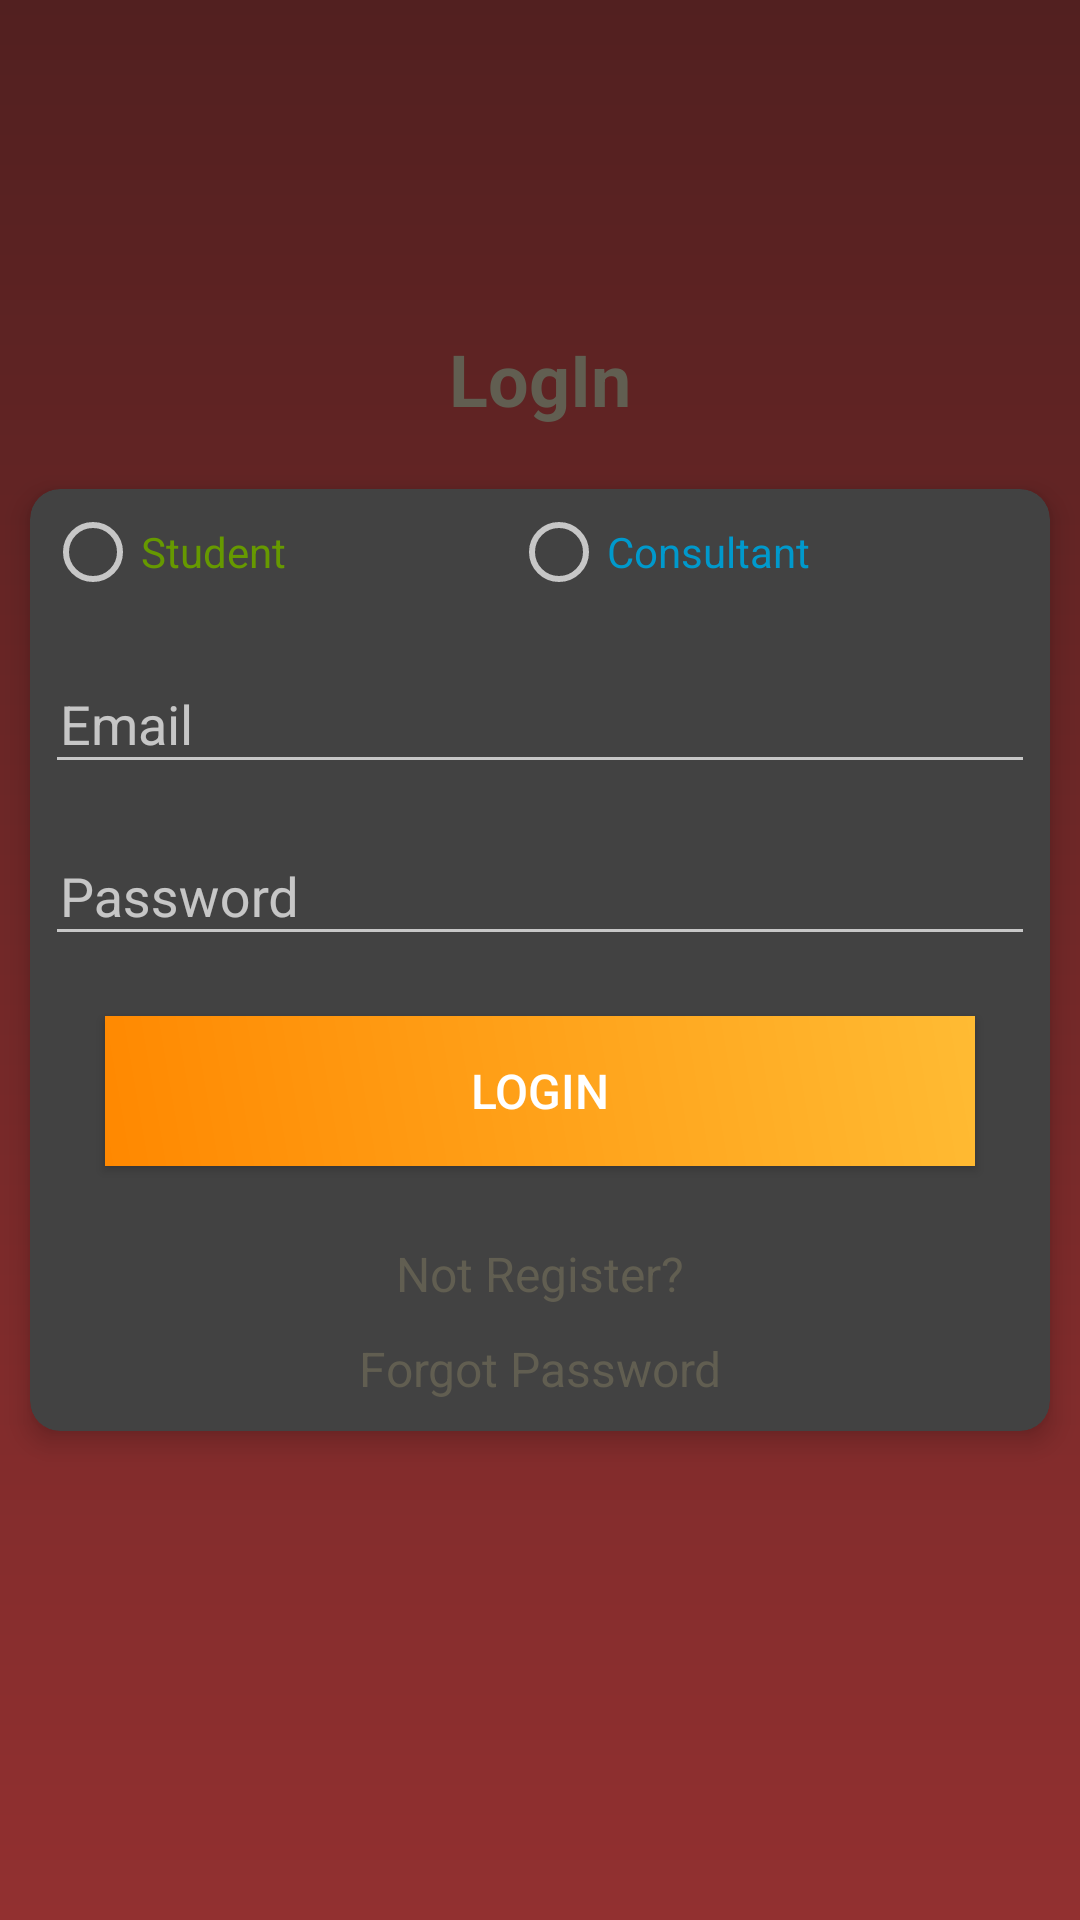

Write the Android layout XML for this screen, with the resource values it uses.
<!-- AndroidManifest.xml: application theme Theme.Design.NoActionBar -->
<!-- res/layout/activity_login.xml -->
<?xml version="1.0" encoding="utf-8"?>
<RelativeLayout xmlns:android="http://schemas.android.com/apk/res/android"
    android:layout_width="match_parent"
    android:layout_height="match_parent"
    android:background="@drawable/gradient"
    >

    <TextView
        android:layout_width="wrap_content"
        android:layout_height="wrap_content"
        android:layout_centerHorizontal="true"
        android:layout_marginTop="10dp"
        android:text="LogIn"
        android:textColor="@color/green"
        android:textSize="24dp"
        android:textStyle="bold"
        android:layout_below="@+id/logo"
        />

    <ImageView
        android:id="@+id/logo"
        android:layout_width="100dp"
        android:layout_height="80dp"
        android:background="@drawable/studentc_logo"
        android:layout_centerHorizontal="true"
        android:layout_marginTop="20dp"
        />

    <androidx.cardview.widget.CardView
        xmlns:Card_View="http://schemas.android.com/apk/res-auto"
        android:layout_width="match_parent"
        android:layout_height="wrap_content"
        android:layout_gravity="center"
        android:layout_margin="10dp"
        android:padding="10dp"
        Card_View:cardCornerRadius="10dp"
        Card_View:cardElevation="5dp"
        android:layout_centerInParent="true">

        <LinearLayout
            android:layout_width="match_parent"
            android:layout_height="wrap_content"
            android:layout_gravity="center"
            android:layout_margin="5dp"
            android:orientation="vertical">
            <LinearLayout
                android:layout_width="match_parent"
                android:layout_height="40dp"
                android:orientation="horizontal"
                >
                <RadioGroup
                    android:id="@+id/radioGroup1"
                    android:layout_width="match_parent"
                    android:layout_height="wrap_content"
                    android:orientation="horizontal">


                    <RadioButton
                        android:id="@+id/student"
                        android:layout_width="wrap_content"
                        android:layout_height="wrap_content"
                        android:text="Student"
                        android:layout_weight="1"
                        android:textColor="@android:color/holo_green_dark"
                        />

                    <RadioButton
                        android:id="@+id/consultant"
                        android:layout_width="wrap_content"
                        android:layout_height="wrap_content"
                        android:text="Consultant"
                        android:layout_weight="1"
                        android:textColor="@android:color/holo_blue_dark"
                        />

                </RadioGroup>
            </LinearLayout>



            <com.google.android.material.textfield.TextInputLayout
                android:id="@+id/emailError"
                android:layout_width="match_parent"
                android:layout_height="wrap_content"
                android:layout_marginTop="1dp">

                <EditText
                    android:id="@+id/email"
                    android:layout_width="match_parent"
                    android:layout_height="wrap_content"
                    android:layout_marginTop="10dp"
                    android:hint="@string/prompt_email"
                    android:inputType="textEmailAddress"
                    android:maxLines="1"
                    android:paddingStart="5dp"
                    android:singleLine="true"
                    android:paddingLeft="5dp" />

            </com.google.android.material.textfield.TextInputLayout>


            <com.google.android.material.textfield.TextInputLayout
                android:id="@+id/passError"
                android:layout_width="match_parent"
                android:layout_height="wrap_content"
                android:layout_marginTop="5dp">

                <EditText
                    android:id="@+id/password"
                    android:layout_width="match_parent"
                    android:layout_height="wrap_content"
                    android:layout_marginTop="10dp"
                    android:hint="@string/prompt_password"
                    android:inputType="textPassword"
                    android:maxLines="1"
                    android:paddingStart="5dp"
                    android:singleLine="true"
                    android:paddingLeft="5dp" />

            </com.google.android.material.textfield.TextInputLayout>

            <Button
                android:id="@+id/login"
                android:layout_width="match_parent"
                android:layout_height="50dp"
                android:layout_margin="20dp"
                android:background="@drawable/button_gradient"
                android:text="@string/login"
                android:textColor="@android:color/white"
                android:textSize="16sp"/>

            <TextView
                android:id="@+id/register"
                android:layout_width="match_parent"
                android:layout_height="wrap_content"
                android:layout_marginTop="5dp"
                android:layout_marginBottom="5dp"
                android:gravity="center"
                android:text="@string/not_register"
                android:textColor="@color/green"
                android:textSize="16sp"/>

            <TextView
                android:id="@+id/forgetPassword"
                android:layout_width="match_parent"
                android:layout_height="wrap_content"
                android:layout_marginTop="5dp"
                android:layout_marginBottom="5dp"
                android:gravity="center"
                android:text="Forgot Password"
                android:textColor="@color/green"
                android:textSize="16sp"/>

        </LinearLayout>
    </androidx.cardview.widget.CardView>
    <ProgressBar
        android:layout_width="20dp"
        android:layout_height="20dp"
        android:id="@+id/progressBar"
        android:layout_centerInParent="true"
        android:visibility="gone"
        />


</RelativeLayout>
<!-- resources referenced by this layout -->
<resources>
  <color name="green">#615E51</color>
  <!-- drawable button_gradient (drawable) -->
  <?xml version="1.0" encoding="utf-8"?>
  <shape
      xmlns:android="http://schemas.android.com/apk/res/android"
      android:shape="rectangle"
      >
      <gradient
          android:angle="225"
          android:endColor="@android:color/holo_orange_dark"
          android:startColor="@android:color/holo_orange_light"/>
  </shape>
  <!-- drawable gradient (drawable) -->
  <?xml version="1.0" encoding="utf-8"?>
  <shape
      xmlns:android="http://schemas.android.com/apk/res/android"
      android:shape="rectangle">
      <gradient
          android:angle="270"
          android:endColor="#923030"
          android:startColor="#522020"/>
  </shape>
  <string name="login">Login</string>
  <string name="not_register">Not Register?</string>
  <string name="prompt_email">Email</string>
  <string name="prompt_password">Password</string>
</resources>
